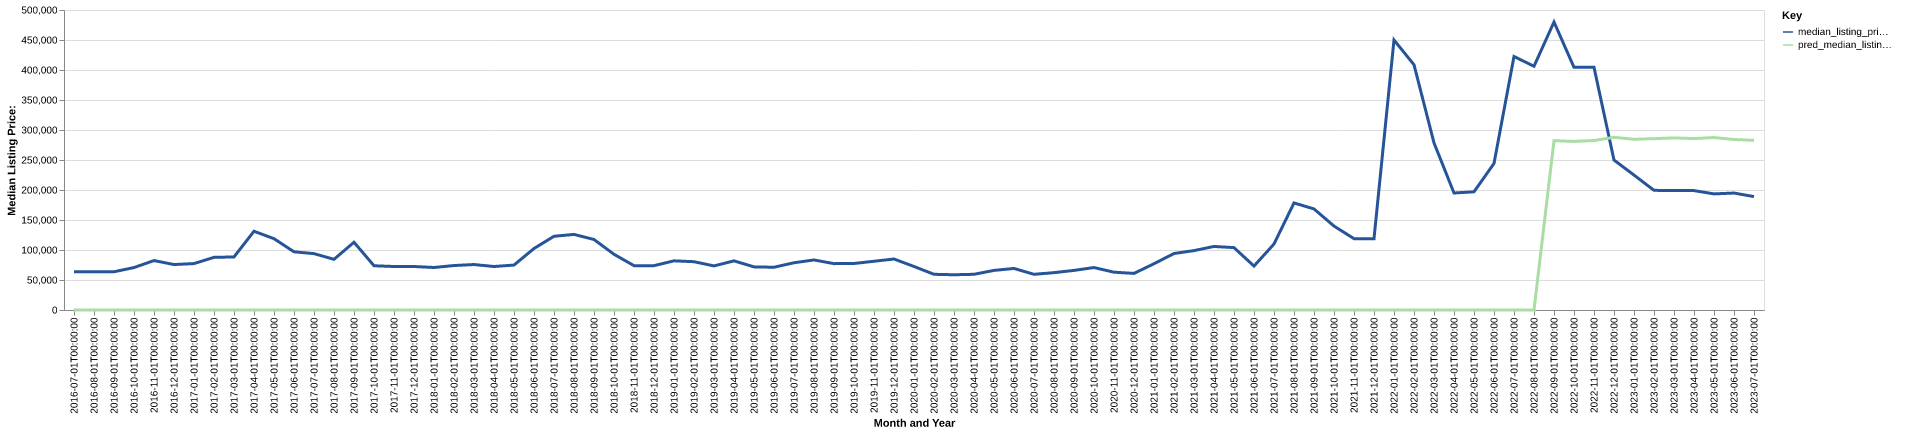

The data file committed next to this chart (first rows):
date, time_idx, median_listing_price, thirty_year_interest_rate_five, month, county_name, active_listing_count, median_days_on_market, pred_median_listing_price, month_year
2016-07-01, 0, 63700, 3.72, 7, roger mills, ok, 6.0, 73.0, 0, Jul-2016
2016-08-01, 1, 63575, 3.73, 8, roger mills, ok, 13.0, 14.0, 0, Aug-2016
2016-09-01, 2, 63700, 3.66, 9, roger mills, ok, 15.0, 35.0, 0, Sep-2016
2016-10-01, 3, 70750, 3.64, 10, roger mills, ok, 9.0, 66.0, 0, Oct-2016
2016-11-01, 4, 82375, 3.66, 11, roger mills, ok, 8.0, 98.0, 0, Nov-2016
2016-12-01, 5, 75750, 3.48, 12, roger mills, ok, 8.0, 129.0, 0, Dec-2016
2017-01-01, 6, 77375, 3.45, 1, roger mills, ok, 7.0, 161.0, 0, Jan-2017
2017-02-01, 7, 87725, 3.5, 2, roger mills, ok, 10.0, 61.0, 0, Feb-2017
2017-03-01, 8, 88450, 3.52, 3, roger mills, ok, 11.0, 60.0, 0, Mar-2017
2017-04-01, 9, 131250, 4.03, 4, roger mills, ok, 11.0, 64.0, 0, Apr-2017
2017-05-01, 10, 118875, 4.32, 5, roger mills, ok, 13.0, 69.0, 0, May-2017
2017-06-01, 11, 97000, 4.2, 6, roger mills, ok, 17.0, 56.0, 0, Jun-2017
2017-07-01, 12, 93950, 4.19, 7, roger mills, ok, 13.0, 92.0, 0, Jul-2017
2017-08-01, 13, 84475, 4.3, 8, roger mills, ok, 14.0, 94.0, 0, Aug-2017
2017-09-01, 14, 112900, 4.1, 9, roger mills, ok, 13.0, 116.0, 0, Sep-2017
2017-10-01, 15, 73750, 4.05, 10, roger mills, ok, 15.0, 84.0, 0, Oct-2017
2017-11-01, 16, 72500, 3.94, 11, roger mills, ok, 17.0, 80.0, 0, Nov-2017
2017-12-01, 17, 72500, 4.03, 12, roger mills, ok, 15.0, 89.0, 0, Dec-2017
2018-01-01, 18, 70850, 3.93, 1, roger mills, ok, 14.0, 98.0, 0, Jan-2018
2018-02-01, 19, 74125, 3.83, 2, roger mills, ok, 18.0, 107.0, 0, Feb-2018
2018-03-01, 20, 75750, 3.94, 3, roger mills, ok, 18.0, 120.0, 0, Mar-2018
2018-04-01, 21, 72500, 3.95, 4, roger mills, ok, 15.0, 131.0, 0, Apr-2018
2018-05-01, 22, 74875, 3.99, 5, roger mills, ok, 15.0, 134.0, 0, May-2018
2018-06-01, 23, 102498, 4.15, 6, roger mills, ok, 14.0, 146.0, 0, Jun-2018
2018-07-01, 24, 122875, 4.4, 7, roger mills, ok, 14.0, 106.0, 0, Jul-2018
2018-08-01, 25, 126000, 4.46, 8, roger mills, ok, 15.0, 123.0, 0, Aug-2018
2018-09-01, 26, 117500, 4.58, 9, roger mills, ok, 15.0, 134.0, 0, Sep-2018
2018-10-01, 27, 92848, 4.66, 10, roger mills, ok, 14.0, 109.0, 0, Oct-2018
2018-11-01, 28, 73900, 4.62, 11, roger mills, ok, 15.0, 99.0, 0, Nov-2018
2018-12-01, 29, 73900, 4.54, 12, roger mills, ok, 13.0, 133.0, 0, Dec-2018
2019-01-01, 30, 81948, 4.6, 1, roger mills, ok, 15.0, 145.0, 0, Jan-2019
2019-02-01, 31, 80498, 4.72, 2, roger mills, ok, 13.0, 111.0, 0, Feb-2019
2019-03-01, 32, 73464, 4.9, 3, roger mills, ok, 12.0, 108.0, 0, Mar-2019
2019-04-01, 33, 81875, 4.94, 4, roger mills, ok, 13.0, 92.0, 0, Apr-2019
2019-05-01, 34, 71875, 4.75, 5, roger mills, ok, 13.0, 71.0, 0, May-2019
2019-06-01, 35, 71250, 4.51, 6, roger mills, ok, 11.0, 89.0, 0, Jun-2019
2019-07-01, 36, 78750, 4.41, 7, roger mills, ok, 9.0, 120.0, 0, Jul-2019
2019-08-01, 37, 83409, 4.41, 8, roger mills, ok, 9.0, 151.0, 0, Aug-2019
2019-09-01, 38, 77273, 4.2, 9, roger mills, ok, 9.0, 182.0, 0, Sep-2019
2019-10-01, 39, 77557, 4.14, 10, roger mills, ok, 8.0, 175.0, 0, Oct-2019
2019-11-01, 40, 81250, 3.84, 11, roger mills, ok, 9.0, 85.0, 0, Nov-2019
2019-12-01, 41, 85000, 3.81, 12, roger mills, ok, 7.0, 103.0, 0, Dec-2019
2020-01-01, 42, 72500, 3.75, 1, roger mills, ok, 7.0, 127.0, 0, Jan-2020
2020-02-01, 43, 59500, 3.73, 2, roger mills, ok, 9.0, 96.0, 0, Feb-2020
2020-03-01, 44, 58750, 3.78, 3, roger mills, ok, 8.0, 93.0, 0, Mar-2020
2020-04-01, 45, 59500, 3.75, 4, roger mills, ok, 6.0, 131.0, 0, Apr-2020
2020-05-01, 46, 66000, 3.74, 5, roger mills, ok, 7.0, 109.0, 0, May-2020
2020-06-01, 47, 69250, 3.72, 6, roger mills, ok, 8.0, 114.0, 0, Jun-2020
2020-07-01, 48, 59500, 3.49, 7, roger mills, ok, 9.0, 68.0, 0, Jul-2020
2020-08-01, 49, 62250, 3.65, 8, roger mills, ok, 14.0, 35.0, 0, Aug-2020
2020-09-01, 50, 66000, 3.33, 9, roger mills, ok, 13.0, 51.0, 0, Sep-2020
2020-10-01, 51, 70750, 3.28, 10, roger mills, ok, 12.0, 81.0, 0, Oct-2020
2020-11-01, 52, 63000, 3.21, 11, roger mills, ok, 9.0, 111.0, 0, Nov-2020
2020-12-01, 53, 61000, 3.07, 12, roger mills, ok, 8.0, 136.0, 0, Dec-2020
2021-01-01, 54, 77150, 2.99, 1, roger mills, ok, 7.0, 150.0, 0, Jan-2021
2021-02-01, 55, 94150, 2.93, 2, roger mills, ok, 8.0, 92.0, 0, Feb-2021
2021-03-01, 56, 99000, 2.88, 3, roger mills, ok, 8.0, 85.0, 0, Mar-2021
2021-04-01, 57, 105925, 2.84, 4, roger mills, ok, 8.0, 81.0, 0, Apr-2021
2021-05-01, 58, 103950, 2.71, 5, roger mills, ok, 6.0, 115.0, 0, May-2021
2021-06-01, 59, 73200, 2.79, 6, roger mills, ok, 7.0, 60.0, 0, Jun-2021
... 25 more rows
